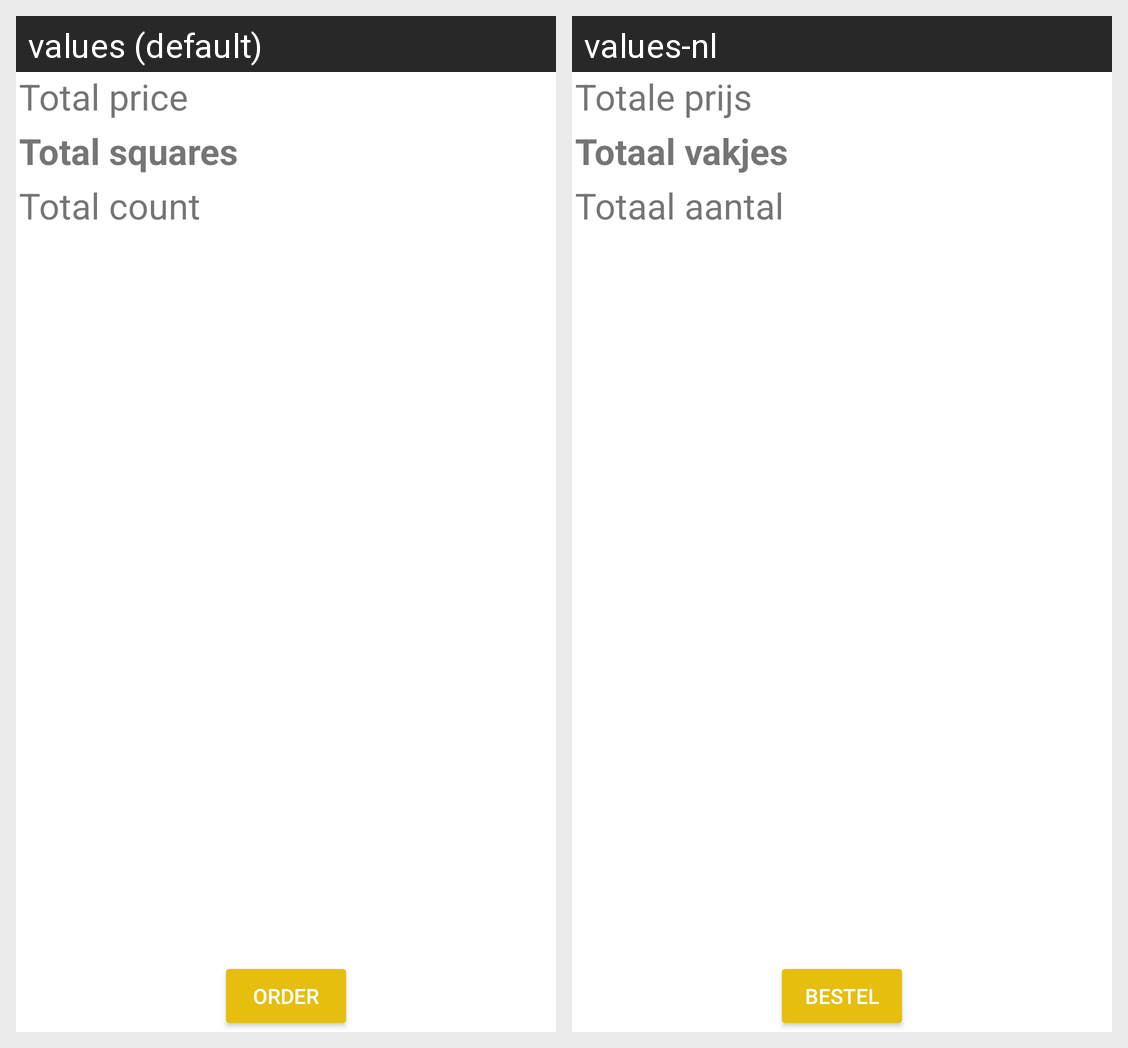

Strings drawn on this Android screen and how each of the app's shown locales translates them:
Android screen res/layout/fragment_order.xml rendered under 2 locales, left to right: values (default), values-nl. Device: Nexus 5 (rendered at 1080×1920; each locale shown at half size, 540×960, under a caption strip naming it); theme AppTheme.
Strings drawn on this screen, with the default value and each locale's value (text and hints the layout hard-codes, and strings that could not be matched under every locale, appear in the picture but are not listed):

total_price
  values: Total price
  values-nl: Totale prijs

total_squares
  values: Total squares
  values-nl: Totaal vakjes

total_count
  values: Total count
  values-nl: Totaal aantal

order
  values: Order
  values-nl: Bestel
